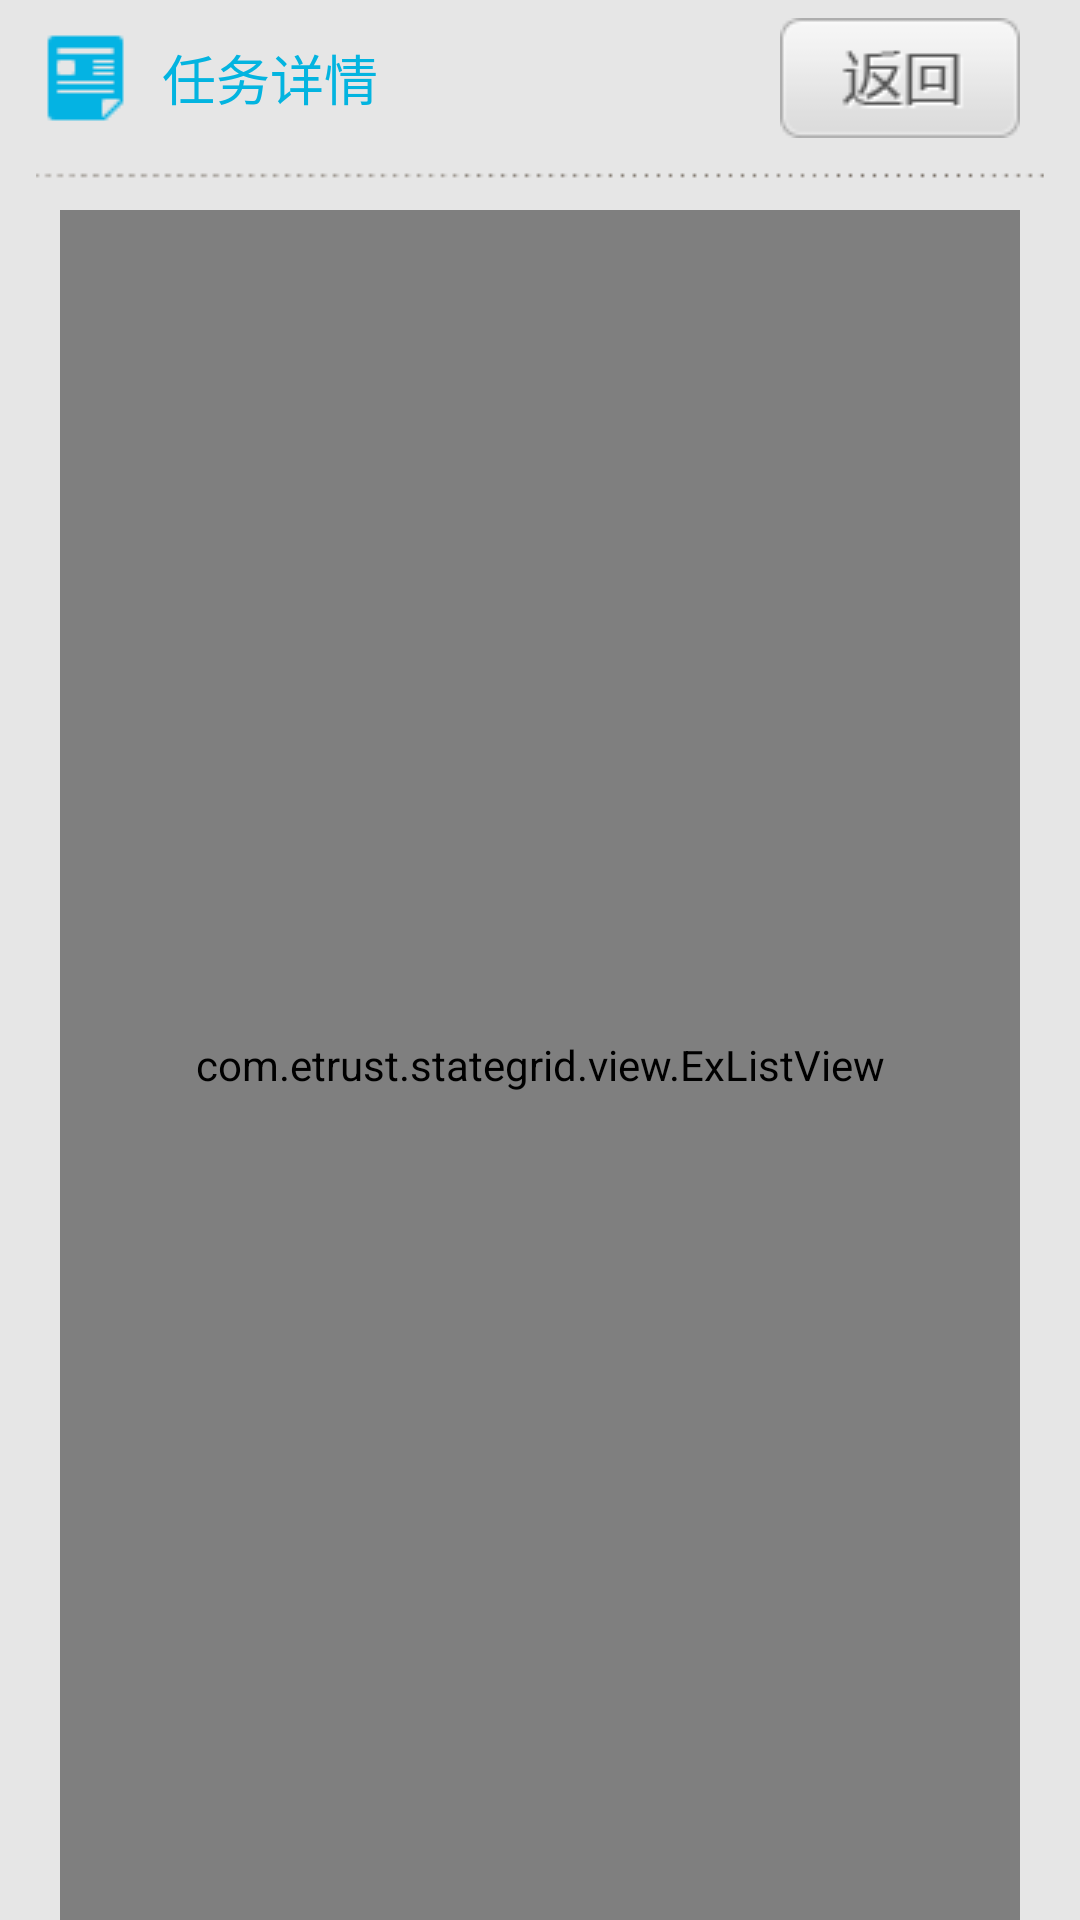

The Android layout XML behind this screen, and the referenced resources:
<!-- AndroidManifest.xml: activity theme android:Theme.NoTitleBar -->
<!-- res/layout/activity_defectselect_list.xml -->
<?xml version="1.0" encoding="utf-8"?>

<RelativeLayout xmlns:android="http://schemas.android.com/apk/res/android"
    android:layout_width="fill_parent"
    android:layout_height="fill_parent"
    android:background="#E6E6E6"
    android:paddingLeft="12dip"
    android:paddingRight="12dip" >

    <include
        android:id="@+id/title_id"
        layout="@layout/title_bar" />

    <ImageView
        android:id="@+id/xu_line_id"
        android:layout_width="fill_parent"
        android:layout_height="wrap_content"
        android:layout_below="@id/title_id"
        android:layout_marginTop="2dip"
        android:scaleType="centerCrop"
        android:src="@drawable/xu_line" />

    <FrameLayout
        android:layout_width="fill_parent"
        android:layout_height="match_parent"
        android:layout_below="@id/xu_line_id"
        android:layout_marginLeft="8dp"
        android:layout_marginRight="8dp"
        android:layout_marginTop="6dip" >

        <com.etrust.stategrid.view.ExListView
            android:id="@+id/list_view"
            android:layout_width="fill_parent"
            android:layout_height="match_parent"
            android:cacheColorHint="#00000000"
            android:divider="@null"
            android:dividerHeight="1dip"
            android:headerDividersEnabled="false"
            android:listSelector="#00000000" />
    </FrameLayout>

</RelativeLayout>
<!-- res/layout/title_bar.xml (included above) -->
<?xml version="1.0" encoding="utf-8"?>

<RelativeLayout xmlns:android="http://schemas.android.com/apk/res/android"
    android:id="@+id/title_bar"
    android:layout_width="fill_parent"
    android:layout_height="52dip"
    android:background="#E6E6E6" >

    <ImageView
        android:id="@+id/title_icon"
        android:layout_width="wrap_content"
        android:layout_height="match_parent"
        android:src="@drawable/task_detail_icon" />

    <TextView
        android:id="@+id/title_text"
        android:layout_width="wrap_content"
        android:layout_height="match_parent"
        android:layout_marginLeft="8dip"
        android:layout_toRightOf="@+id/title_icon"
        android:gravity="center"
        android:text="@string/title_task_detail"
        android:textColor="#03B4E0"
        android:textSize="18sp" />

    <Button
        android:id="@+id/title_right"
        android:layout_width="wrap_content"
        android:layout_height="wrap_content"
        android:layout_alignParentRight="true"
        android:padding="4dip"
        android:layout_centerVertical="true"
        android:layout_marginRight="8dip"
        android:background="@drawable/back_btn" />
       

</RelativeLayout>
<!-- resources referenced by this layout -->
<resources>
  <!-- drawable back_btn: png bitmap (drawable-mdpi, 1612 bytes) -->
  <!-- drawable task_detail_icon: png bitmap (drawable-mdpi, 335 bytes) -->
  <!-- drawable xu_line: png bitmap (drawable-mdpi, 205 bytes) -->
  <string name="title_task_detail">任务详情</string>
</resources>
